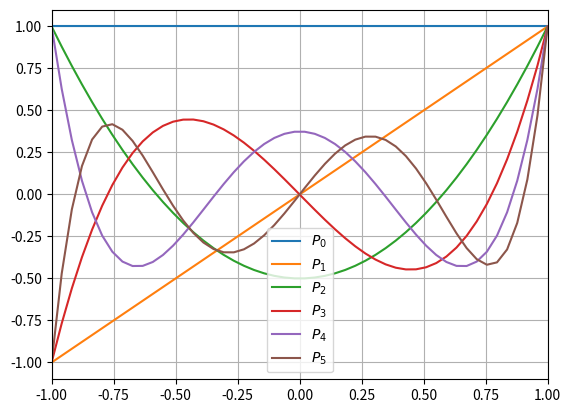

Here is the Python script that generated this plot:
import numpy as np
import matplotlib.pyplot as plt

### Adjustable parameters ###
x_s = 0.8

### Parameters ###
G_sc = 1360             # W / m2
Q = G_sc/4              # W / m2

A_out = 201.4           # W / m2
B_out = 1.45            # W / m2*C

### Functions ###
def temp(x):
    return 0.0

def S(x:float) -> float:
    S_2 = -0.477

    return 1 + S_2*0.5*(3*x**2 - 1)

def I(x:float) -> float:

    return B_out * temp(x) + A_out


def legendrePolynomials(l:int, x:list) -> list:

    def f(n:int) -> float:
        return (n*(n+1) - l*(l+1)) / ((n+2) * (n+1))
    
    if l % 2 == 0:
        legendre = np.ones(len(x))
        
        i = 0
        func_values = []
        while True:
            func = f(i)

            if func == 0:
                break

            func_values.append(func)
            value = 1
            for F in func_values:
                value *= F

            legendre += value*x**(i+2)

            i += 2

    else:
        legendre = x.copy()

        i = 1
        func_values = []
        while True:
            func = f(i)

            if func == 0:
                break

            func_values.append(func)
            value = 1
            for F in func_values:
                value *= F

            legendre += value*x**(i+2)

            i += 2

    # Determining a_0
    a_0 = 1 / legendre[-1]
    
    return a_0*legendre

################################# MÅ FIKSE DENNE #################################
x = np.linspace(-1, 1, num=50)
i = 3
#test1 = legendrePolynomials(i, x)
#plt.plot(x, test1, label=f"i = {i}")

for i in range(6):
    plt.plot(x, legendrePolynomials(i, x), label=f"$P_{i}$")
plt.xlim(-1, 1)
plt.ylim(-1.1, 1.1)
plt.grid()
plt.legend()
plt.show()


"""arr = [[1,2,3],
      [4,5,6],
      [7,8,9]]

summation = []
for i in range(len(arr)):
    sum_i = 0
    for j in range(len(arr[0])):
        sum_i += arr[j][i]
    summation.append(sum_i)

print(summation)"""